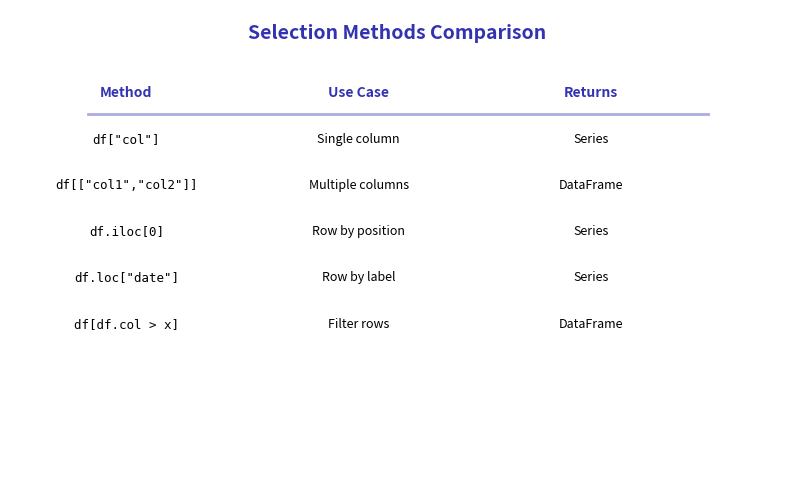

Here is the Python script that generated this plot:
"""Generated chart with course color palette"""
import matplotlib.pyplot as plt
import matplotlib.patches as patches
from matplotlib.patches import FancyBboxPatch, Rectangle, Circle, FancyArrowPatch, Wedge
import numpy as np
import pandas as pd
import seaborn as sns
from pathlib import Path

# Standard matplotlib configuration
plt.rcParams.update({
    'font.size': 10,
    'axes.labelsize': 10,
    'axes.titlesize': 11,
    'xtick.labelsize': 9,
    'ytick.labelsize': 9,
    'legend.fontsize': 9,
    'figure.figsize': (10, 6),
    'figure.dpi': 150
})

# Course colors
MLPURPLE = '#3333B2'
MLLAVENDER = '#ADADE0'
MLBLUE = '#0066CC'
MLORANGE = '#FF7F0E'
MLGREEN = '#2CA02C'
MLRED = '#D62728'

# Course colors already used in this lesson
COLOR_PRIMARY = MLPURPLE
COLOR_SECONDARY = MLPURPLE
COLOR_ACCENT = MLBLUE
COLOR_LIGHT = MLLAVENDER
COLOR_GREEN = MLGREEN
COLOR_ORANGE = MLORANGE
COLOR_RED = MLRED


fig, ax = plt.subplots(figsize=(10, 6))
ax.set_xlim(0, 10)
ax.set_ylim(0, 8)
ax.axis('off')

ax.text(5, 7.5, 'Selection Methods Comparison', fontsize=14, fontweight='bold', ha='center', color=MLPURPLE)

# Table
headers = ['Method', 'Use Case', 'Returns']
data = [
    ['df["col"]', 'Single column', 'Series'],
    ['df[["col1","col2"]]', 'Multiple columns', 'DataFrame'],
    ['df.iloc[0]', 'Row by position', 'Series'],
    ['df.loc["date"]', 'Row by label', 'Series'],
    ['df[df.col > x]', 'Filter rows', 'DataFrame']
]

# Draw headers
for i, h in enumerate(headers):
    ax.text(1.5 + i*3, 6.5, h, fontsize=10, fontweight='bold', ha='center', color=MLPURPLE)

ax.axhline(y=6.2, xmin=0.1, xmax=0.9, color=MLLAVENDER, linewidth=2)

# Draw data
for row_i, row in enumerate(data):
    y = 5.7 - row_i * 0.8
    for col_i, val in enumerate(row):
        font = 'monospace' if col_i == 0 else 'sans-serif'
        ax.text(1.5 + col_i*3, y, val, fontsize=9, ha='center', fontfamily=font)

plt.savefig('chart.pdf', dpi=300, bbox_inches='tight')
plt.close()
